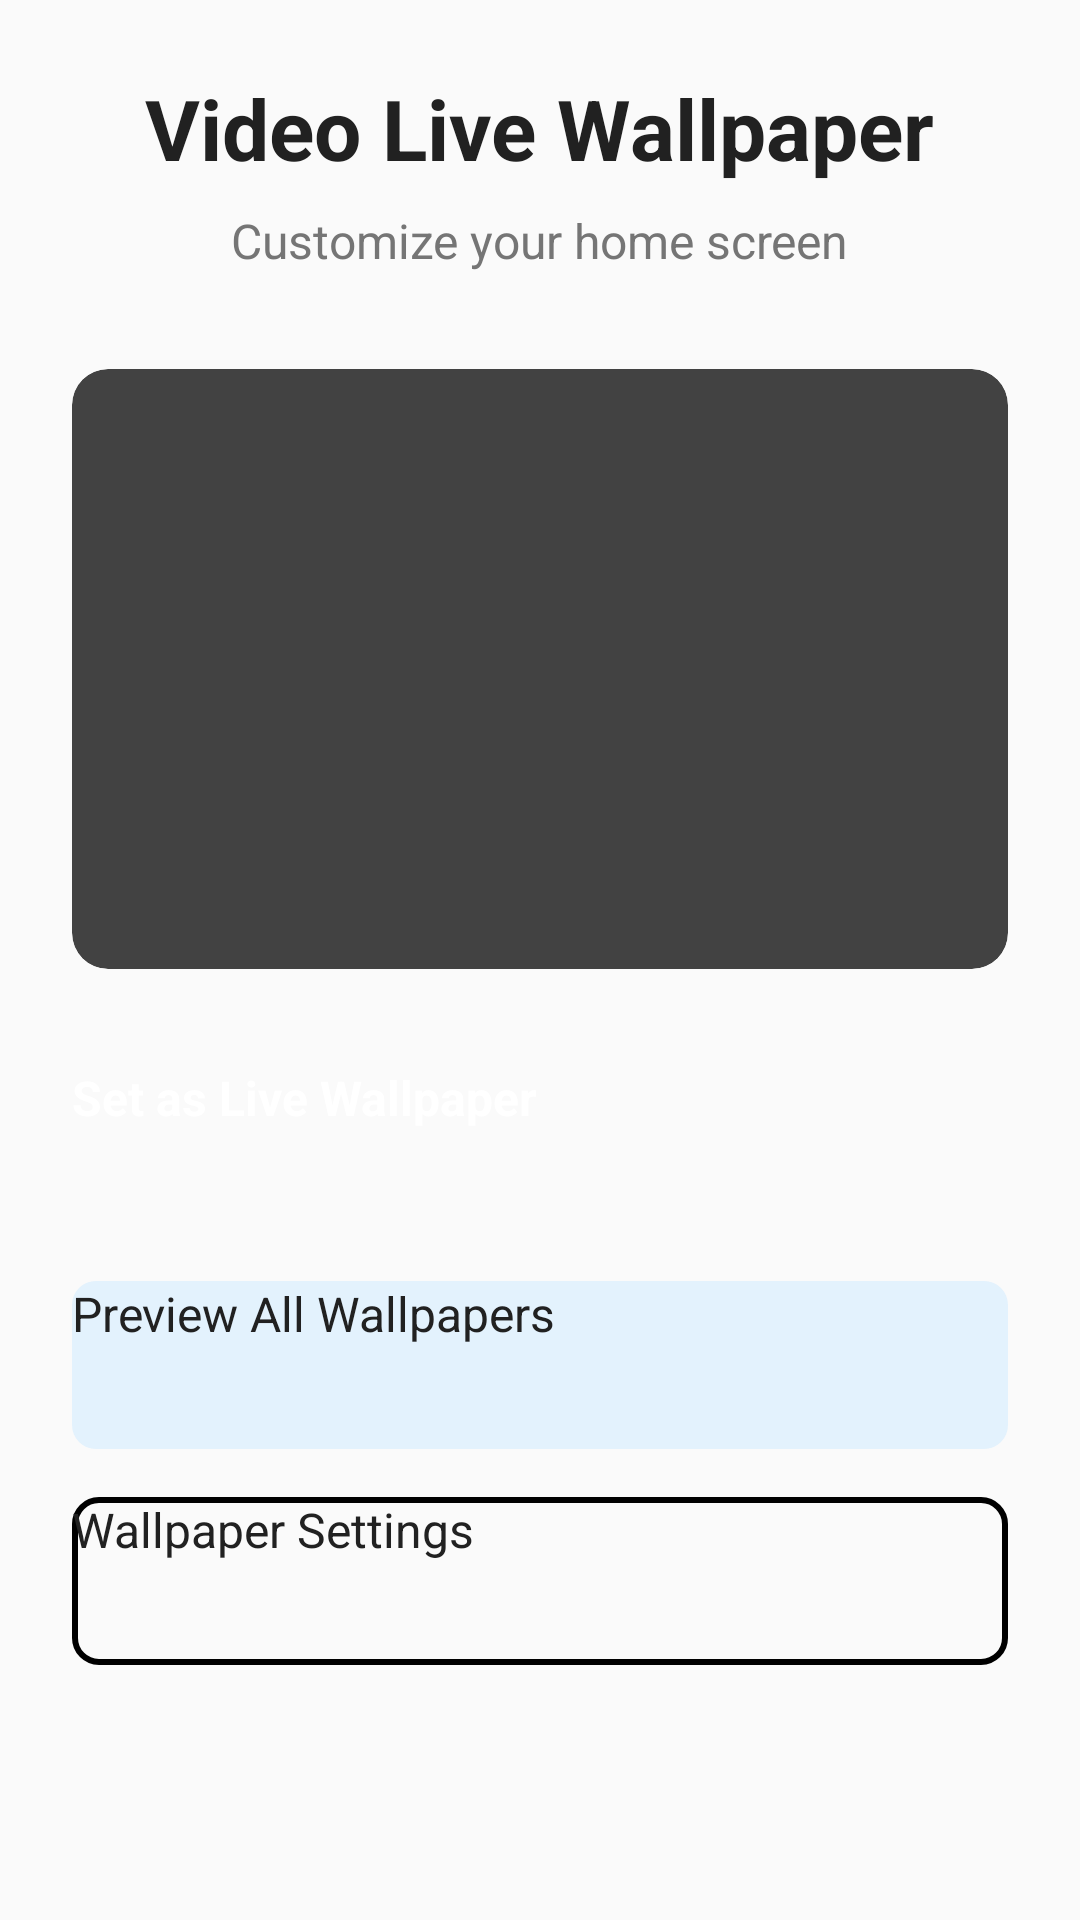

Android layout source for this screen:
<!-- AndroidManifest.xml: application theme Theme.LiveWallpaper -->
<!-- res/layout/activity_main_enhanced.xml -->
<?xml version="1.0" encoding="utf-8"?>
<ScrollView xmlns:android="http://schemas.android.com/apk/res/android"
    xmlns:app="http://schemas.android.com/apk/res-auto"
    android:layout_width="match_parent"
    android:layout_height="match_parent"
    android:background="@color/background_color">

    <LinearLayout
        android:layout_width="match_parent"
        android:layout_height="wrap_content"
        android:orientation="vertical"
        android:padding="24dp">

        <TextView
            android:layout_width="wrap_content"
            android:layout_height="wrap_content"
            android:text="Video Live Wallpaper"
            android:textSize="28sp"
            android:textStyle="bold"
            android:textColor="@color/primary_text"
            android:layout_gravity="center"
            android:layout_marginBottom="8dp" />

        <TextView
            android:id="@+id/description_text"
            android:layout_width="wrap_content"
            android:layout_height="wrap_content"
            android:text="Customize your home screen"
            android:textSize="16sp"
            android:textColor="@color/secondary_text"
            android:layout_gravity="center"
            android:layout_marginBottom="32dp" />

        <androidx.cardview.widget.CardView
            android:layout_width="match_parent"
            android:layout_height="200dp"
            android:layout_marginBottom="32dp"
            app:cardCornerRadius="12dp"
            app:cardElevation="4dp">

            <ImageView
                android:id="@+id/preview_image"
                android:layout_width="match_parent"
                android:layout_height="match_parent"
                android:scaleType="centerCrop"
                android:src="@drawable/first_frame" />

        </androidx.cardview.widget.CardView>

        <Button
            android:id="@+id/set_wallpaper_button"
            android:layout_width="match_parent"
            android:layout_height="56dp"
            android:text="Set as Live Wallpaper"
            android:textSize="16sp"
            android:textStyle="bold"
            android:background="@drawable/button_primary"
            android:textColor="@android:color/white"
            android:layout_marginBottom="16dp" />

        <Button
            android:id="@+id/preview_button"
            android:layout_width="match_parent"
            android:layout_height="56dp"
            android:text="Preview All Wallpapers"
            android:textSize="16sp"
            android:background="@drawable/button_secondary"
            android:textColor="@color/primary_text"
            android:layout_marginBottom="16dp" />

        <Button
            android:id="@+id/settings_button"
            android:layout_width="match_parent"
            android:layout_height="56dp"
            android:text="Wallpaper Settings"
            android:textSize="16sp"
            android:background="@drawable/button_outline"
            android:textColor="@color/primary_text" />

    </LinearLayout>

</ScrollView>
<!-- resources referenced by this layout -->
<resources>
  <color name="background_color">#FAFAFA</color>
  <color name="primary_text">#212121</color>
  <color name="secondary_text">#757575</color>
  <!-- drawable button_outline (drawable) -->
  <shape xmlns:android="http://schemas.android.com/apk/res/android">
      <stroke android:width="2dp" />
      <corners android:radius="8dp"/>
  </shape>
  <!-- drawable button_secondary (drawable) -->
  <shape xmlns:android="http://schemas.android.com/apk/res/android">
      <solid android:color="#E3F2FD"/>
      <corners android:radius="8dp"/>
  </shape>
</resources>
